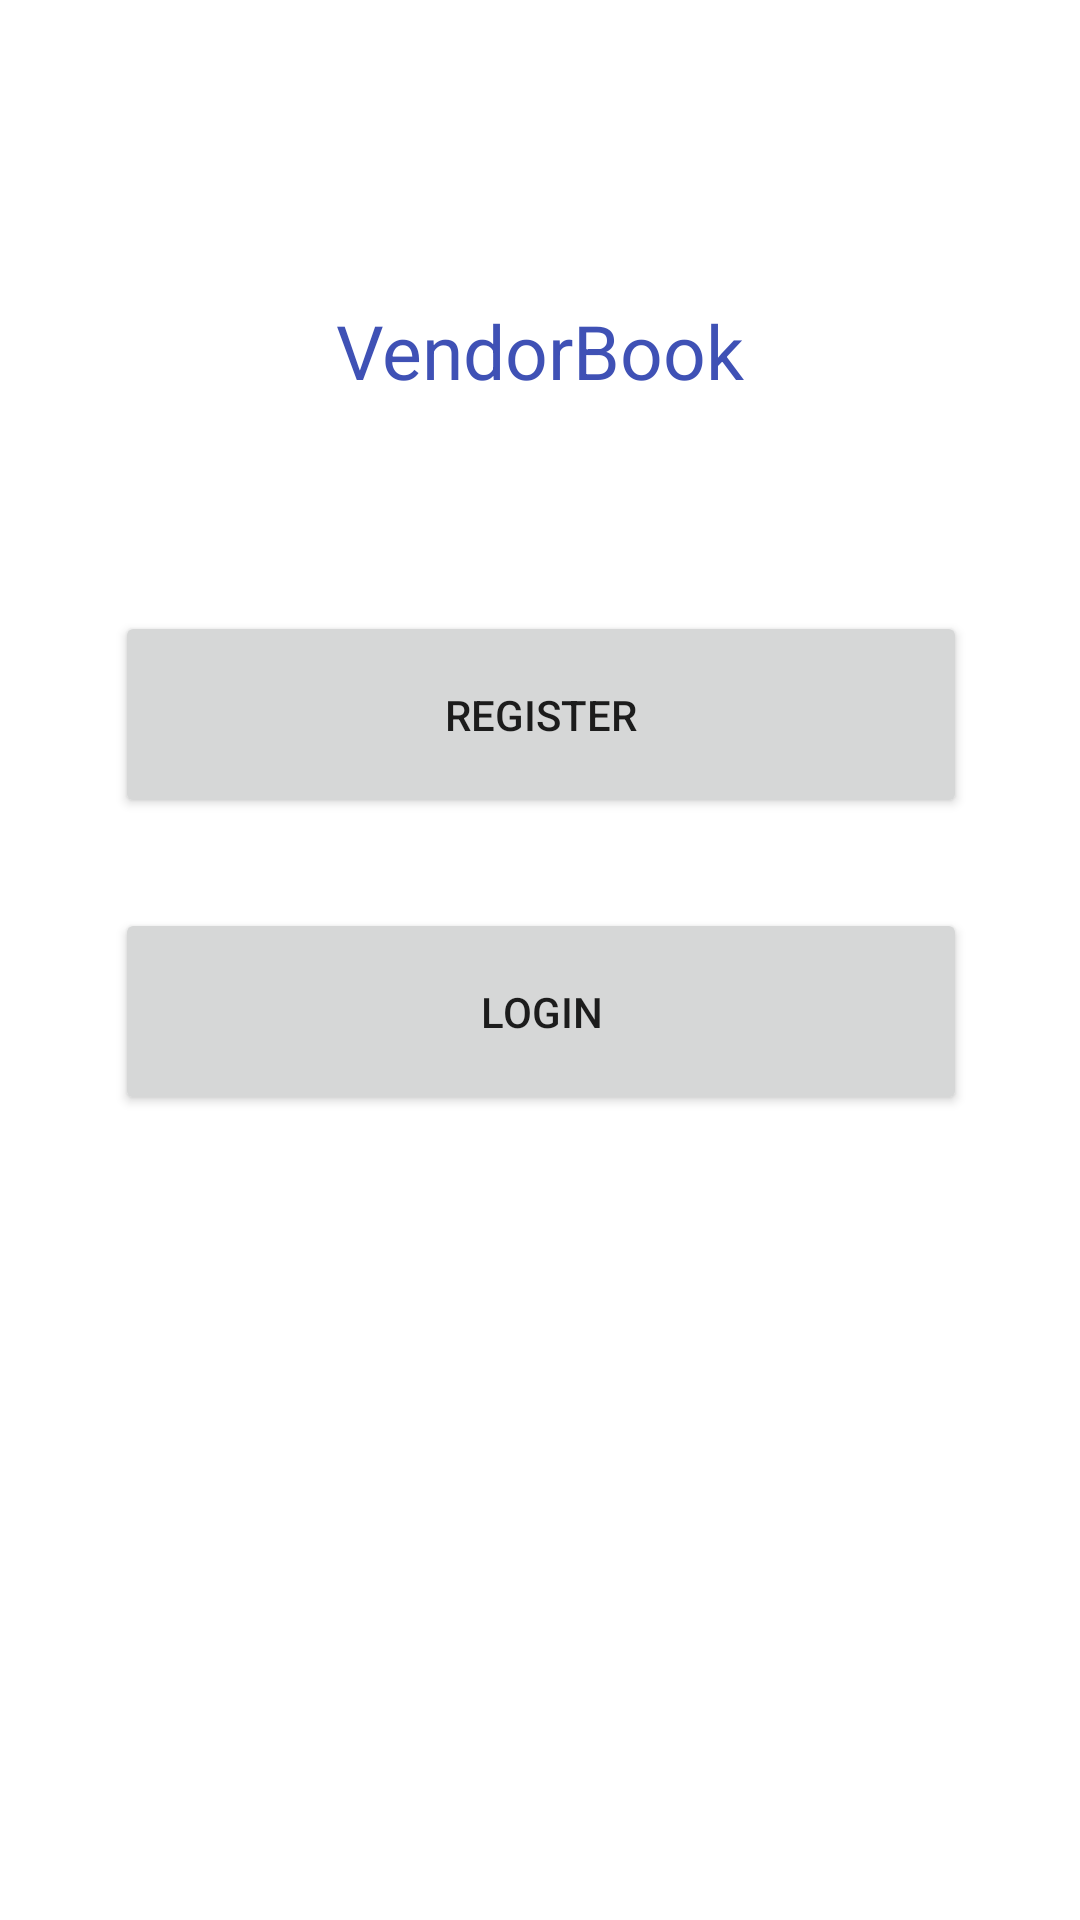

Write the Android layout XML for this screen, with the resource values it uses.
<!-- AndroidManifest.xml: application theme Theme.FirebaseBasedApplication -->
<!-- res/layout/activity_main.xml -->
<?xml version="1.0" encoding="utf-8"?>
<androidx.constraintlayout.widget.ConstraintLayout xmlns:android="http://schemas.android.com/apk/res/android"
    xmlns:app="http://schemas.android.com/apk/res-auto"
    xmlns:tools="http://schemas.android.com/tools"
    android:layout_width="match_parent"
    android:layout_height="match_parent"
    tools:context=".MainActivity">

    <TextView
        android:id="@+id/textView"
        android:layout_width="wrap_content"
        android:layout_height="wrap_content"
        android:layout_marginTop="100dp"
        android:text="VendorBook"
        android:textColor="#3F51B5"
        android:textColorLink="#071A87"
        android:textSize="25sp"
        app:layout_constraintEnd_toEndOf="parent"
        app:layout_constraintStart_toStartOf="parent"
        app:layout_constraintTop_toTopOf="parent" />

    <Button
        android:id="@+id/btnRegister"
        android:layout_width="284dp"
        android:layout_height="69dp"
        android:layout_marginTop="70dp"
        android:text="REGISTER"
        app:layout_constraintEnd_toEndOf="@+id/textView"
        app:layout_constraintStart_toStartOf="@+id/textView"
        app:layout_constraintTop_toBottomOf="@+id/textView" />

    <Button
        android:id="@+id/btnLogin"
        android:layout_width="284dp"
        android:layout_height="69dp"
        android:layout_marginTop="30dp"
        android:text="LOGIN"
        app:layout_constraintEnd_toEndOf="@+id/btnRegister"
        app:layout_constraintStart_toStartOf="@+id/btnRegister"
        app:layout_constraintTop_toBottomOf="@+id/btnRegister" />

</androidx.constraintlayout.widget.ConstraintLayout>
<!-- resources referenced by this layout -->
<resources>
  <style name="Theme.FirebaseBasedApplication" parent="Theme.MaterialComponents.DayNight.DarkActionBar">
          
          <item name="colorPrimary">@color/purple_500</item>
          <item name="colorPrimaryVariant">@color/purple_700</item>
          <item name="colorOnPrimary">@color/white</item>
          
          <item name="colorSecondary">@color/teal_200</item>
          <item name="colorSecondaryVariant">@color/teal_700</item>
          <item name="colorOnSecondary">@color/black</item>
          
          <item name="android:statusBarColor">?attr/colorPrimaryVariant</item>
          
      </style>
  <!-- not gathered from this repository: default colours our renderer supplied (Android Studio template values) -->
  <color name="purple_500">#FF6200EE</color>
  <color name="purple_700">#FF3700B3</color>
  <color name="teal_200">#FF03DAC5</color>
  <color name="teal_700">#FF018786</color>
  <color name="black">#FF000000</color>
  <color name="white">#FFFFFFFF</color>
</resources>
